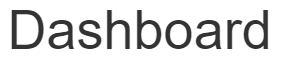
Task: Robotic Enterprise Framework
Workflow: System1_open

Step 1: find the heading in window 'ACME System 1 - Dashboard' (chrome.exe)

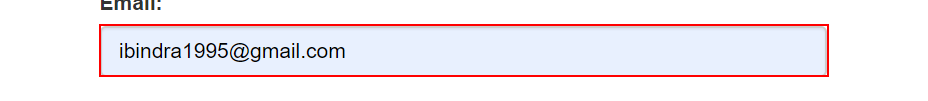
Step 2 [else]: type a value into the text box 'email' in window 'ACME System 1 - Account - Log In' (chrome.exe)

Step 3: type [Username] into the text box 'email' in window 'ACME System 1 - Account - Log In' (chrome.exe) (same screen as step 2)

Step 4: type a value into the text box 'password' in window 'ACME System 1 - Account - Log In' (chrome.exe) (no picture)

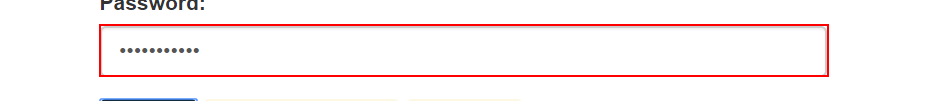
Step 5: type a value into the text box 'password' in window 'ACME System 1 - Account - Log In' (chrome.exe)

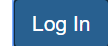
Step 6: click on the button in window 'ACME System 1 - Account - Log In' (chrome.exe)

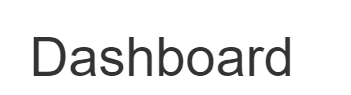
Step 7: find the heading in window 'ACME System 1 - Dashboard' (chrome.exe)

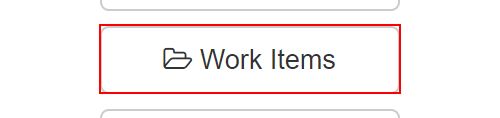
Step 8: click on the button in window 'ACME System 1 - Dashboard' (chrome.exe)

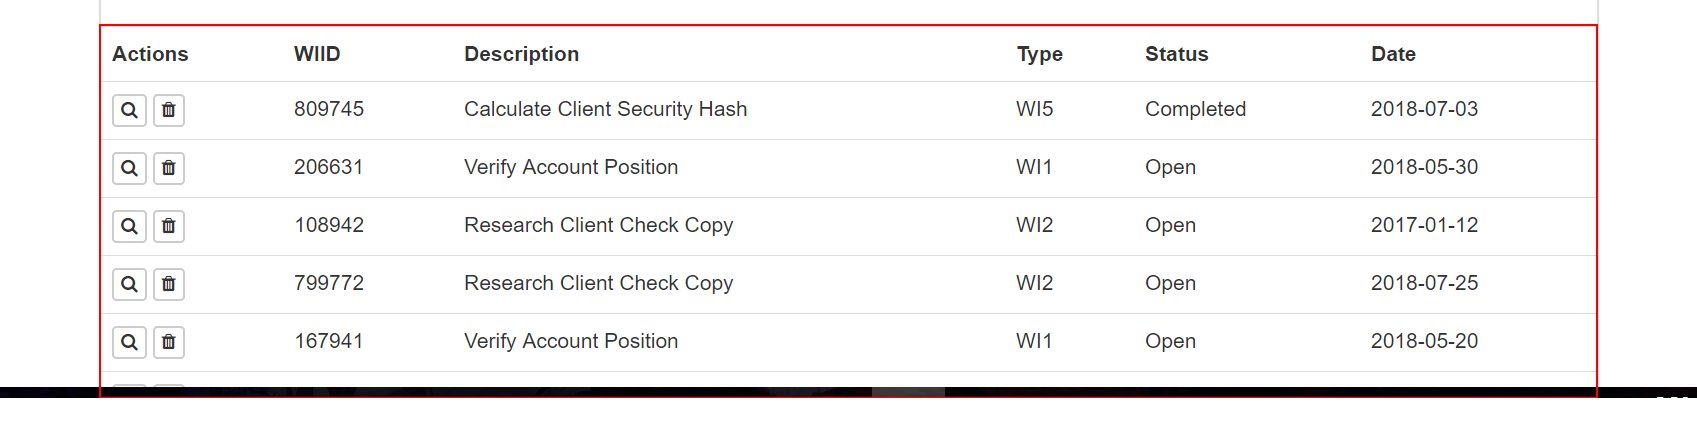
Step 9: get-text from the table